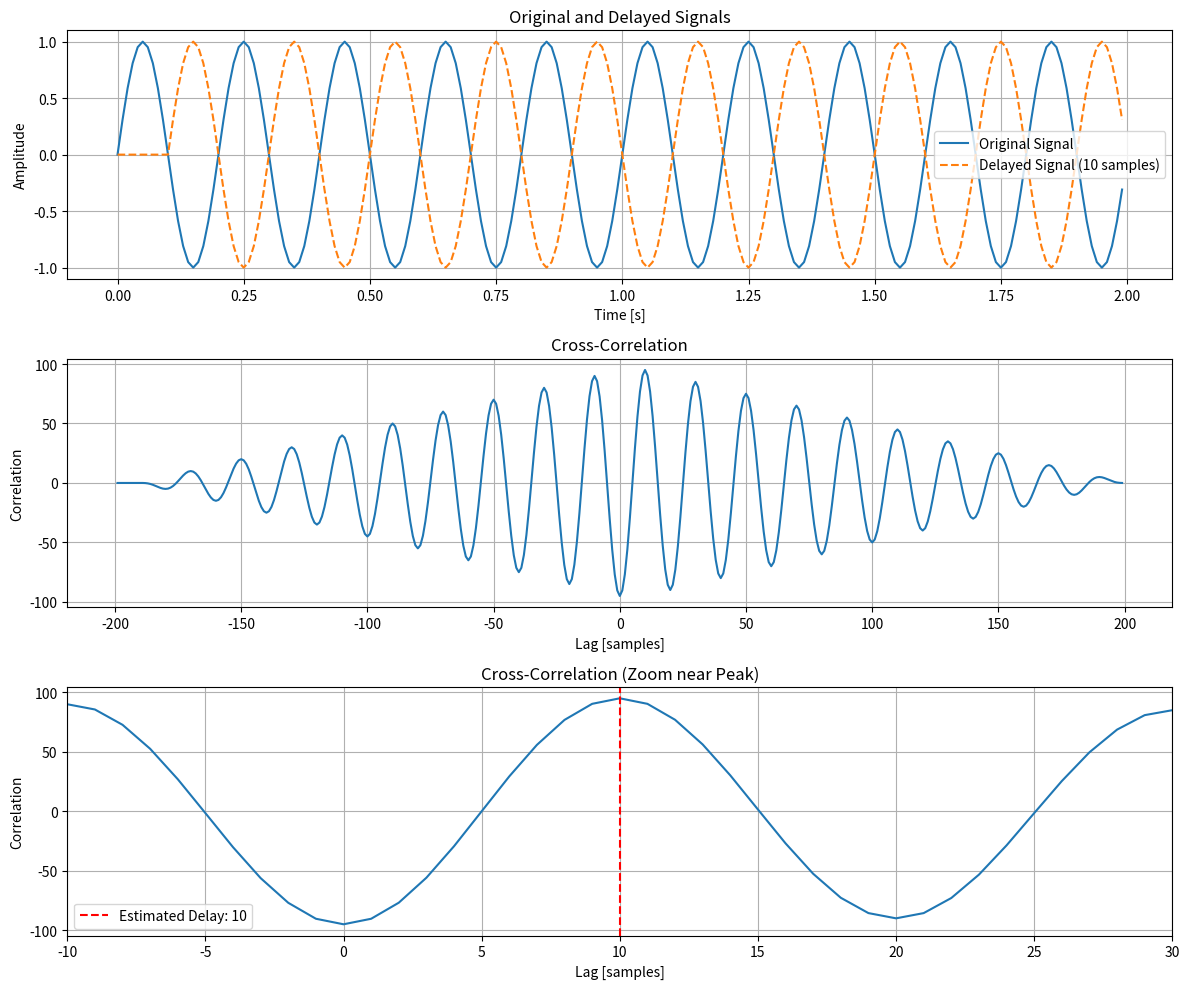

Write the Python code that produced this figure.
import numpy as np
import matplotlib.pyplot as plt

# Parameters
fs = 100  # Sampling frequency (Hz)
f = 5     # Sine wave frequency (Hz)
t = np.arange(0, 2, 1/fs)  # Time vector (2 seconds duration)
signal = np.sin(2 * np.pi * f * t)  # Original sine wave

# Delay Signal
delay_samples = 10
delayed_signal = np.zeros_like(signal)
delayed_signal[delay_samples:] = signal[:-delay_samples]  # Shift by 10 samples

# Cross-correlation
correlation = np.correlate(delayed_signal, signal, mode='full')
lags = np.arange(-len(signal) + 1, len(signal))  # Lags corresponding to correlation

# Detect delay (peak in correlation)
peak_index = np.argmax(correlation)
estimated_delay = lags[peak_index]

print(f"Estimated Delay (in samples): {estimated_delay}")

# Plot
plt.figure(figsize=(12, 10))

# Plot Original and Delayed Signal
plt.subplot(3, 1, 1)
plt.plot(t, signal, label="Original Signal")
plt.plot(t, delayed_signal, '--', label=f"Delayed Signal ({delay_samples} samples)")
plt.title("Original and Delayed Signals")
plt.xlabel("Time [s]")
plt.ylabel("Amplitude")
plt.legend()
plt.grid(True)

# Plot Cross-Correlation
plt.subplot(3, 1, 2)
plt.plot(lags, correlation)
plt.title("Cross-Correlation")
plt.xlabel("Lag [samples]")
plt.ylabel("Correlation")
plt.grid(True)

# Plot Zoomed Cross-Correlation Near Peak
plt.subplot(3, 1, 3)
plt.plot(lags, correlation)
plt.title("Cross-Correlation (Zoom near Peak)")
plt.xlim(estimated_delay - 20, estimated_delay + 20)
plt.axvline(estimated_delay, color='r', linestyle='--', label=f'Estimated Delay: {estimated_delay}')
plt.xlabel("Lag [samples]")
plt.ylabel("Correlation")
plt.legend()
plt.grid(True)

plt.tight_layout()
plt.show()
